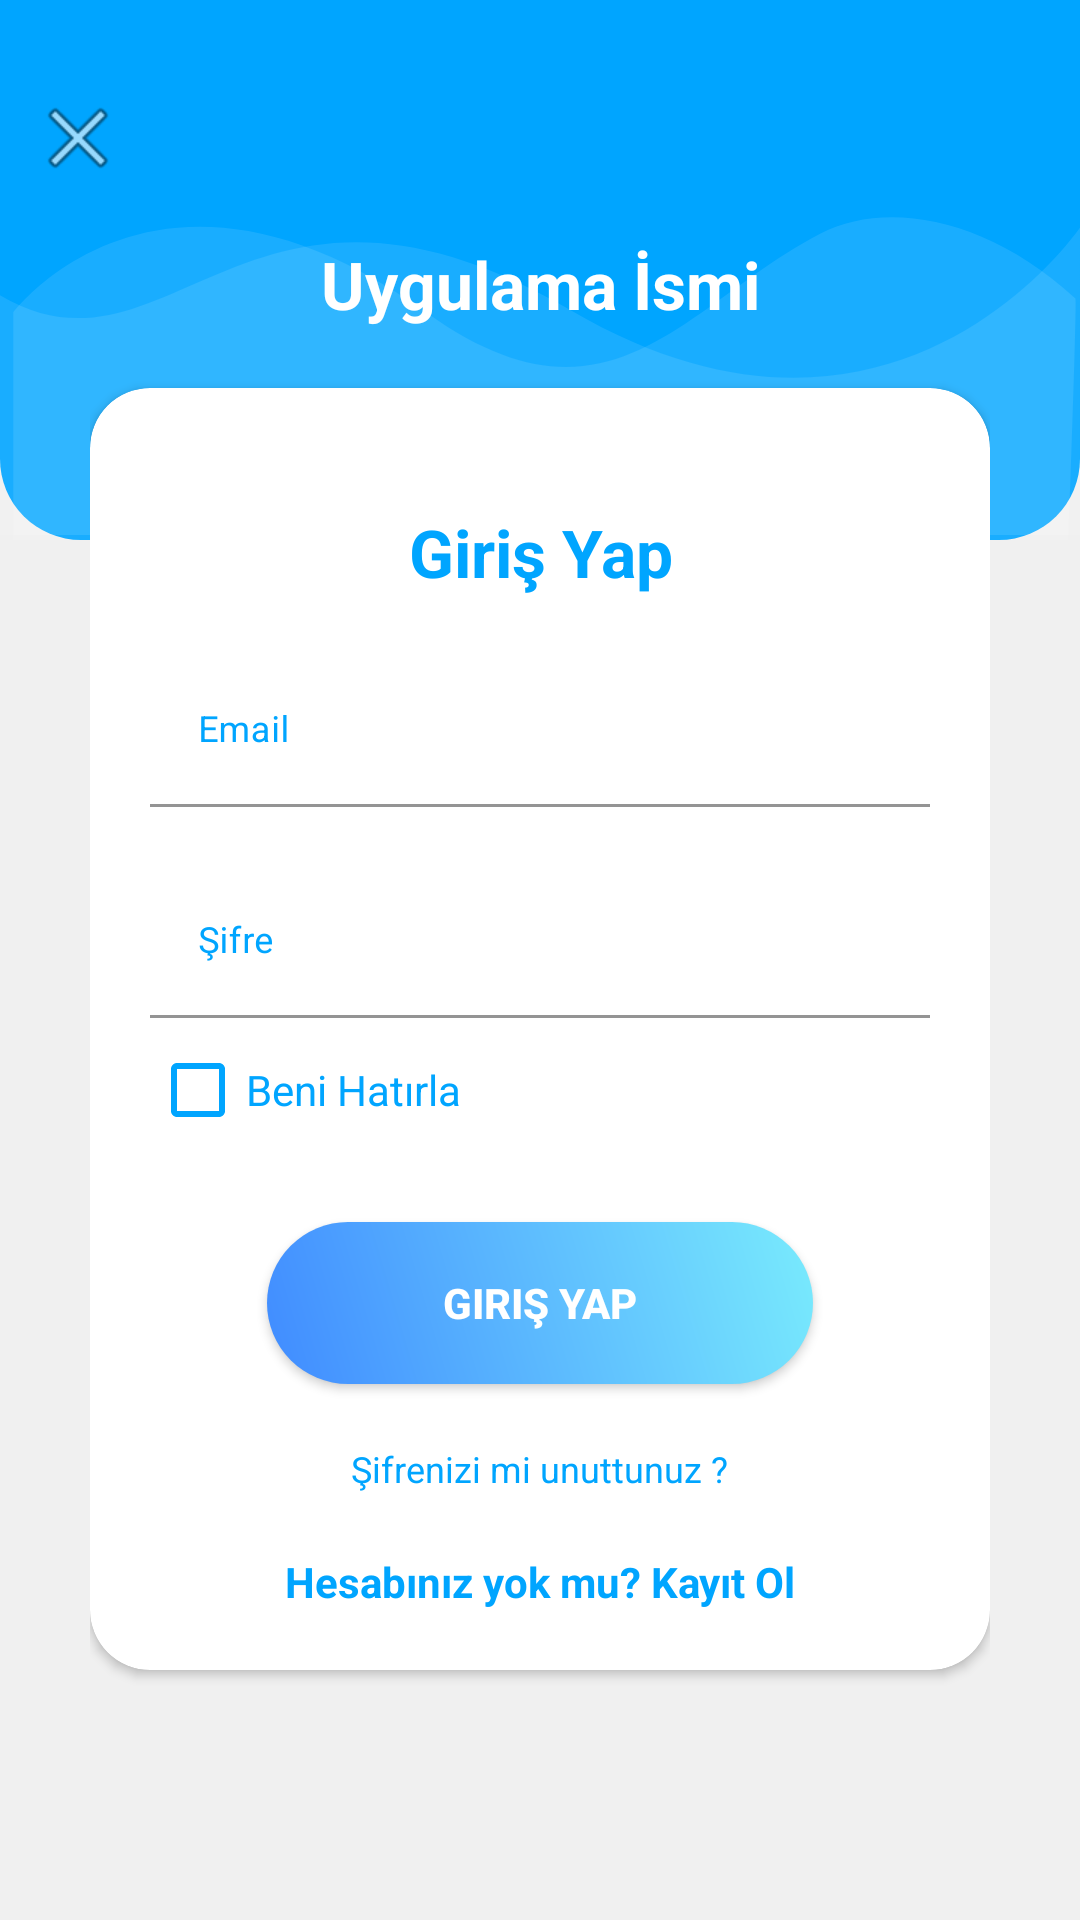

Reconstruct the res/layout file that produces this screen, plus the resources it refers to.
<!-- AndroidManifest.xml: application theme Theme.CallApp -->
<!-- res/layout/activity_login.xml -->
<?xml version="1.0" encoding="utf-8"?>
<RelativeLayout xmlns:android="http://schemas.android.com/apk/res/android"
    xmlns:app="http://schemas.android.com/apk/res-auto"
    xmlns:tools="http://schemas.android.com/tools"
    android:orientation="vertical"
    style="@style/loginParent"
    tools:context="Activities.LoginActivity">

    <ScrollView
        style="@style/parent">

        <RelativeLayout
            style="@style/parent">


            <LinearLayout
                android:layout_width="match_parent"
                android:layout_height="match_parent"
                android:layout_alignParentTop="true"
                android:weightSum="12">

                <LinearLayout
                    style="@style/parent"
                    android:orientation="vertical"
                    android:layout_weight="3"
                    android:background="@drawable/login_oval_ustbar">

                   <ImageView
                       style="@style/parent"
                       android:background="@drawable/login_drawable_sekil"
                       android:contentDescription="UstBar" />

                </LinearLayout>

            </LinearLayout>

<LinearLayout
    android:layout_width="match_parent"
    android:layout_height="match_parent"
    android:layout_alignParentTop="true"
    android:orientation="vertical"
    android:layout_marginTop="40dp"
    android:layout_marginRight="30dp"
    android:layout_marginLeft="30dp">


    <TextView
        style="@style/headerText"
        android:layout_gravity="center"
        android:text="Uygulama İsmi"
        android:layout_marginTop="40dp" />

        <include
            android:id="@+id/activity_login_LoginPage"
            layout="@layout/layout_login"
            android:visibility="visible"
           />

    <include
        android:id="@+id/activity_login_RegisterPage"
        layout="@layout/layout_register"
        android:visibility="gone"/>

</LinearLayout>

           <ImageView
               android:layout_width="wrap_content"
               android:layout_height="wrap_content"
               android:layout_alignParentLeft="true"
               android:layout_alignParentTop="true"
               android:onClick="imgCikisIcon"
               android:layout_marginTop="30dp"
               android:id="@+id/activity_login_CloseApp"
               android:layout_marginLeft="10dp"
               android:src="@android:drawable/ic_menu_close_clear_cancel" />

        </RelativeLayout>



    </ScrollView>

</RelativeLayout>
<!-- res/layout/layout_login.xml (included above) -->
<?xml version="1.0" encoding="utf-8"?>
<androidx.cardview.widget.CardView xmlns:android="http://schemas.android.com/apk/res/android"
    xmlns:app="http://schemas.android.com/apk/res-auto"
    style="@style/loginCard"
    app:cardCornerRadius="20dp"
    android:elevation="5dp"
    android:layout_gravity="center"
    android:layout_marginTop="20dp"
    android:layout_marginBottom="20dp"
    android:background="@color/whiteCardColor">

    <LinearLayout
        style="@style/linearParent"
        android:layout_gravity="center"
        android:padding="20dp">

        <TextView
            style="@style/headerTextPrimary"
            android:text="Giriş Yap"
            android:layout_marginTop="20dp" />

        <com.google.android.material.textfield.TextInputLayout
            android:id="@+id/layout_login_textInputEmail"
            style="@style/EditTextGenel"
            android:layout_marginTop="20dp">

            <EditText
                android:id="@+id/layout_login_editTextEmail"
                style="@style/modifiedEditTxt"
                android:inputType="textEmailAddress"
                android:maxLines="1"
                android:hint="Email"/>

        </com.google.android.material.textfield.TextInputLayout>

        <com.google.android.material.textfield.TextInputLayout
            android:id="@+id/layout_login_textInputPassword"
            style="@style/EditTextGenel"
            android:layout_marginTop="20dp">

            <EditText
                android:id="@+id/layout_login_editTextPassword"
                style="@style/modifiedEditTxt"
                android:inputType="textPassword"
                android:maxLines="1"
                android:hint="Şifre"/>

        </com.google.android.material.textfield.TextInputLayout>



            <CheckBox
                style="@style/parent"
                android:text="Beni Hatırla"
                android:textColor="@color/primaryTextColor"
                android:buttonTint="@color/CheckboxChecked"
                android:id="@+id/layout_login_ChckRememberMe"/>



        <Button
            android:id="@+id/layout_login_buttonGirisYap"
            style="@style/loginButton"
            android:layout_gravity="center_horizontal"
            android:layout_marginTop="20dp"
            android:onClick="btnGirisYap"
            android:text="Giriş Yap"
            app:backgroundTint="@android:color/transparent"
            app:backgroundTintMode="screen" />

        <TextView
            style="@style/viewParent"
            android:text="Şifrenizi mi unuttunuz ?"
            android:textColor="@color/primaryTextColor"
            android:textSize="12sp"
            android:layout_gravity="center_horizontal"
            android:onClick="viewForgotPassword"
            android:layout_marginTop="20dp"
            />

        <TextView
            style="@style/parent"
            android:textAlignment="center"
            android:textStyle="bold"
            android:textColor="@color/primaryTextColor"
            android:text="Hesabınız yok mu? Kayıt Ol"
            android:id="@+id/layout_login_SignUp"
            android:onClick="viewLoginPage"
            android:layout_marginTop="20dp"/>



    </LinearLayout>

</androidx.cardview.widget.CardView>
<!-- res/layout/layout_register.xml (included above) -->
<?xml version="1.0" encoding="utf-8"?>
<androidx.cardview.widget.CardView
    xmlns:android="http://schemas.android.com/apk/res/android"
    xmlns:app="http://schemas.android.com/apk/res-auto"
    style="@style/loginCard"
    app:cardCornerRadius="20dp"
    android:elevation="5dp"
    android:layout_gravity="center"
    android:layout_marginTop="20dp"
    android:layout_marginBottom="20dp"
    android:background="@color/whiteCardColor">

    <LinearLayout
        style="@style/linearParent"
        android:layout_gravity="center"
        android:padding="20dp">

        <TextView
            style="@style/headerTextPrimary"
            android:text="KAYIT OL"
            android:layout_marginTop="20dp"/>
        
        <com.google.android.material.textfield.TextInputLayout
            style="@style/EditTextGenel"
            android:layout_marginTop="10dp">

            <EditText
                style="@style/modifiedEditTxt"
                android:id="@+id/layout_register_EditTxtIsim"
                android:hint="İsim"
                android:inputType="text"
                android:maxLines="1"
                android:textColor="@color/black" />

        </com.google.android.material.textfield.TextInputLayout>
        
        <com.google.android.material.textfield.TextInputLayout
            style="@style/EditTextGenel"
            android:layout_marginTop="10dp">

            <EditText
                style="@style/modifiedEditTxt"
                android:inputType="text"
                android:maxLines="1"
                android:hint="Telefon Numarası"
                android:id="@+id/layout_register_EditTxtTelNo" />

        </com.google.android.material.textfield.TextInputLayout>
        
        <com.google.android.material.textfield.TextInputLayout
            style="@style/EditTextGenel"
            android:layout_marginTop="10dp">

            <EditText
                style="@style/modifiedEditTxt"
                android:inputType="text"
                android:maxLines="1"
                android:hint="Email"
                android:id="@+id/layout_register_EditTxtEmail" />

        </com.google.android.material.textfield.TextInputLayout>
        
        <com.google.android.material.textfield.TextInputLayout
            style="@style/EditTextGenel"
            android:layout_marginTop="10dp">

            <EditText
                style="@style/modifiedEditTxt"
                android:inputType="textPassword"
                android:maxLines="1"
                android:hint="Şifre"
                android:id="@+id/layout_register_EditTxtSifre"
                />

        </com.google.android.material.textfield.TextInputLayout>

        

        <Button
            android:layout_marginTop="5dp"
            android:id="@+id/layout_register_ButtonUyeOl"
            style="@style/loginButton"
            android:layout_gravity="center"
            android:background="@drawable/login_button_bk"
            android:text="KAYIT OL"
            android:onClick="btnGirisYap"
            app:backgroundTint="@android:color/transparent"
            app:backgroundTintMode="screen" />

        <TextView
            style="@style/parent"
            android:textAlignment="center"
            android:textStyle="bold"
            android:textColor="@color/primaryTextColor"
            android:text="Hesabınız mı var? Giriş Yap"
            android:id="@+id/layout_register_SignIn"
            android:onClick="viewLoginPage"
            android:layout_marginTop="20dp"/>

    </LinearLayout>

</androidx.cardview.widget.CardView>
<!-- resources referenced by this layout -->
<resources>
  <color name="CheckboxChecked">#00a5ff</color>
  <color name="black">#FF000000</color>
  <color name="primaryTextColor">#00a5ff</color>
  <color name="whiteCardColor">#fff</color>
  <!-- drawable login_button_bk (drawable) -->
  <?xml version="1.0" encoding="utf-8"?>
  <shape xmlns:android="http://schemas.android.com/apk/res/android" android:shape="rectangle" >
      <corners android:radius="27dp" />
      <gradient
          android:angle="45"
          android:centerX="35%"
          android:startColor="#408bff"
          android:endColor="#79EBFD"
          android:type="linear" />
      <size
          android:width="182dp"
          android:height="54dp" />
  </shape>
  <!-- drawable login_oval_ustbar (drawable) -->
  <?xml version="1.0" encoding="utf-8"?>
  <shape xmlns:android="http://schemas.android.com/apk/res/android" android:shape="rectangle" >
      <corners
          android:bottomLeftRadius="27dp"
          android:bottomRightRadius="27dp"
          android:topLeftRadius="0dp"
          android:topRightRadius="0dp" />
      <solid
          android:color="#00a5ff" />
      <size
          android:width="182dp"
          android:height="54dp" />
  </shape>
  <style name="EditTextGenel">
          <item name="android:layout_width">match_parent</item>
          <item name="android:layout_height">wrap_content</item>
          <item name="android:textColorHint">@color/primaryTextColor</item>
          <item name="colorAccent">@color/primaryTextColor</item>
      </style>
  <style name="headerText" parent="parent">
  
          <item name="android:textSize">22sp</item>
          <item name="android:textAlignment">center</item>
          <item name="android:textColor">@color/whiteTextColor</item>
          <item name="android:textStyle">bold</item>
      </style>
  <style name="headerTextPrimary" parent="headerText">
          <item name="android:textColor">@color/primaryTextColor</item>
      </style>
  <style name="linearParent" parent="parent">
          <item name="android:orientation">vertical</item>
      </style>
  <style name="loginButton" parent="viewParent">
          <item name="android:background">@drawable/login_button_bk</item>
          <item name="android:textColor">@color/whiteTextColor</item>
          <item name="android:textStyle">bold</item>
  
      </style>
  <style name="loginCard" parent="parent" />
  <style name="loginParent" parent="parent">
          <item name="android:layout_height">match_parent</item>
          <item name="android:background">@color/loginBkColor</item>
          <item name="android:focusableInTouchMode">true</item>
      </style>
  <style name="modifiedEditTxt" parent="parent">
          <item name="android:textSize">12sp</item>
          <item name="android:background">@color/whiteTextColor</item>
      </style>
  <style name="parent">
          <item name="android:layout_width">match_parent</item>
          <item name="android:layout_height">wrap_content</item>
      </style>
  <style name="viewParent">
          <item name="android:layout_width">wrap_content</item>
          <item name="android:layout_height">wrap_content</item>
      </style>
  <style name="Theme.CallApp" parent="Theme.MaterialComponents.DayNight.NoActionBar">
          
          <item name="colorPrimary">@color/blue_500</item>
          <item name="colorPrimaryVariant">@color/purple_700</item>
          <item name="colorOnPrimary">@color/white</item>
          
          <item name="colorSecondary">@color/teal_200</item>
          <item name="colorSecondaryVariant">@color/teal_700</item>
          <item name="colorOnSecondary">@color/black</item>
          
          <item name="android:statusBarColor" tools:targetApi="l">?attr/colorPrimaryVariant</item>
          
  
      </style>
  <color name="whiteTextColor">#fff</color>
  <color name="loginBkColor">#f0f0f0</color>
  <color name="blue_500">#00a5ff</color>
  <color name="purple_700">#FF3700B3</color>
  <color name="white">#FFFFFFFF</color>
  <color name="teal_200">#FF03DAC5</color>
  <color name="teal_700">#FF018786</color>
</resources>
